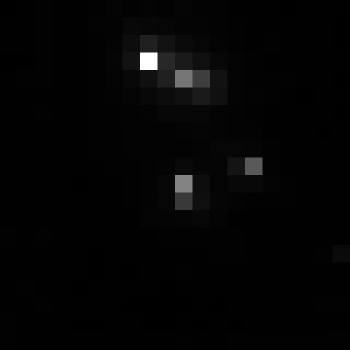

The table this chart was drawn from, first rows:
, xmin, ymin, lat, lon, area, perimeter, max_nanowatts, min_nanowatts, moonlight_illumination, clear_sky_confidence, mean_nanowatts
0, 347, 2687, -1.089, -1.089, 2.0, 0.0, 51.7, 0.3411, 11.8, 0.0, 1.902
